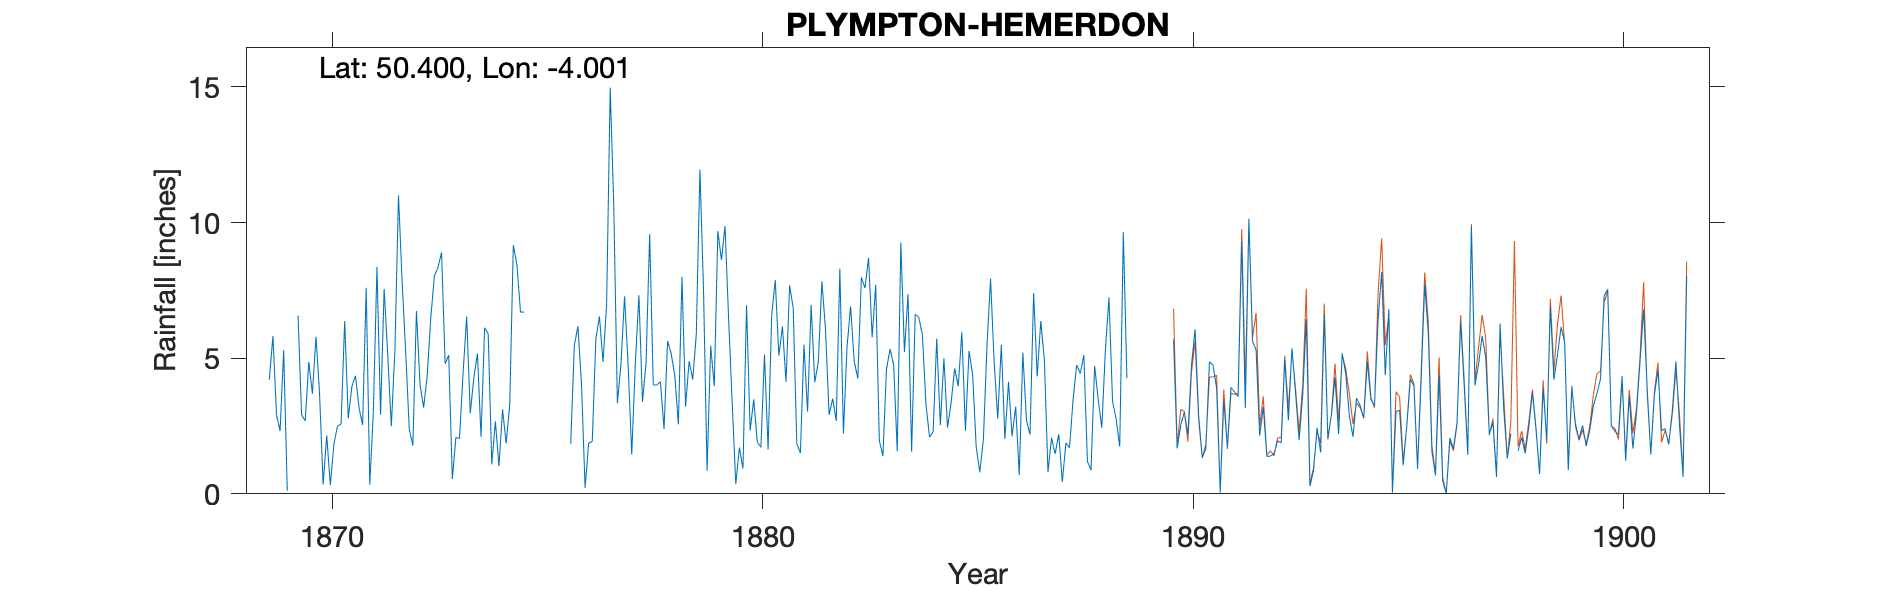

The data file committed next to this chart (first rows):
PLYMPTON-HEMERDON-(GARDEN), , , , , , , , , , , , , , , , , , , , , , , 
Grid ref, SX572574, Long, -4.001, Lat, 50.4, Elevation, 360, ft, , , , , , , , , , , , , , , 
Station no, RR1127, , , , , , , , , , , , , , , , , , , , , , 
, 1860, 1861, 1862, 1863, 1864, 1865, 1866, 1867, 1868, 1869, 1870, 1871, 1872, 1873, 1874, 1875, 1876, 1877, 1878, 1879, 1880, 1881, 1882
January, , , , , , , , , , 4.21, 3.69, 4.35, 11, 8.9, 6.12, , 1.84, 10.56, 4.01, 11.95, 0.93, 4.13, 2.91
February, , , , , , , , , , 5.81, 5.79, 3.18, 7.86, 4.8, 5.9, , 5.47, 3.34, 4.13, 7.55, 6.95, 7.68, 3.51
March, , , , , , , , , , 2.92, 3.69, 2.54, 5.22, 5.11, 1.09, , 6.18, 4.77, 2.39, 0.85, 2.33, 6.85, 2.68
April, , , , , , , , , , 2.31, 0.34, 7.59, 2.39, 0.55, 2.67, , 4.04, 7.28, 5.63, 5.46, 3.48, 1.85, 8.3
May, , , , , , , , , , 5.29, 2.15, 0.34, 1.78, 2.08, 1.02, , 0.22, 4.72, 5.17, 3.96, 1.9, 1.5, 2.23
June, , , , , , , , , , 0.11, 0.32, 3.07, 6.74, 2.04, 3.11, , 1.87, 1.45, 4.35, 9.68, 1.72, 5.5, 5.42
July, , , , , , , , , , -999, 1.83, 8.36, 4.03, 4.47, 1.86, , 1.93, 4.82, 2.56, 8.62, 5.14, 3.03, 6.91
August, , , , , , , , , , -999, 2.5, 2.92, 3.18, 6.53, 3.28, , 5.71, 7.32, 8, 9.87, 1.64, 6.97, 4.89
September, , , , , , , , , , 6.57, 2.58, 7.55, 4.36, 2.97, 9.16, , 6.54, 3.39, 3.22, 6.46, 6.58, 4.11, 4.25
October, , , , , , , , , , 2.91, 6.37, 5.13, 6.49, 4.28, 8.45, , 4.86, 4.85, 4.89, 3.34, 7.88, 4.86, 7.98
November, , , , , , , , , , 2.69, 2.78, 2.49, 8.03, 5.17, 6.7, , 6.98, 9.57, 4.21, 0.36, 5.1, 7.83, 7.59
December, , , , , , , , , , 4.86, 3.95, 5.29, 8.34, 2.1, 6.7, , 14.97, 4.01, 5.9, 1.71, 6.17, 6.07, 8.7
Total, , , , , , , , , , 39.05, 35.99, 52.81, 69.42, 49, 56.06, , 60.61, 66.08, 54.46, 69.81, 49.82, 60.38, 65.37
No details to locate the garden gauge ex…, , , , , , , , , , , , , , , , , , , , , , , 
1869 Note says “I can't help but thinkin…, , , , , , , , , , , , , , , , , , , , , , , 
1969 July Aug bracketed with value 1.37,…, , , , , , , , , , , , , , , , , , , , , , , 
1875 No observations, , , , , , , , , , , , , , , , , , , , , , , 
1885 Gauge moved a few feet and raised (…, , , , , , , , , , , , , , , , , , , , , , , 
1897 Dec amount computed. The 2 records …, , , , , , , , , , , , , , , , , , , , , , , 
1897 Dec value 8.63, , , , , , , , , , , , , , , , , , , , , , , 
